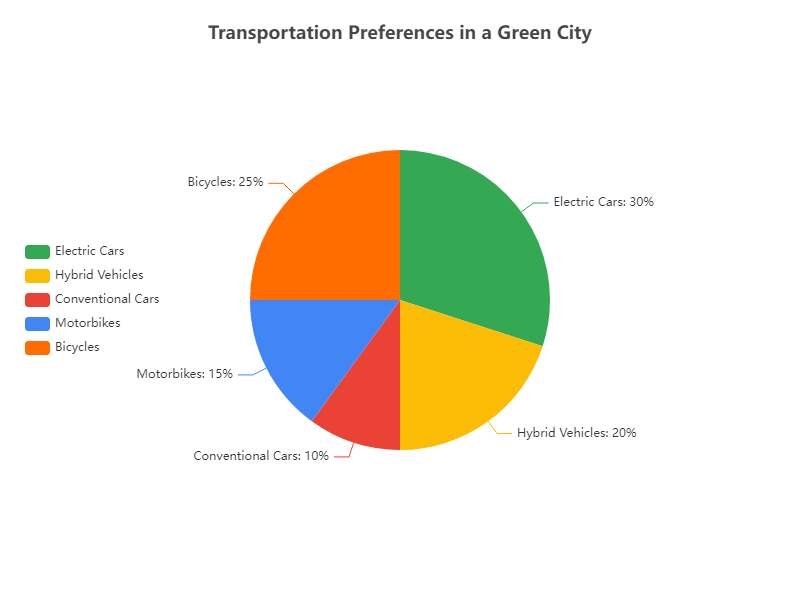

The table this chart was drawn from, first rows:
Name, Value
Electric Cars, 30
Hybrid Vehicles, 20
Conventional Cars, 10
Motorbikes, 15
Bicycles, 25
